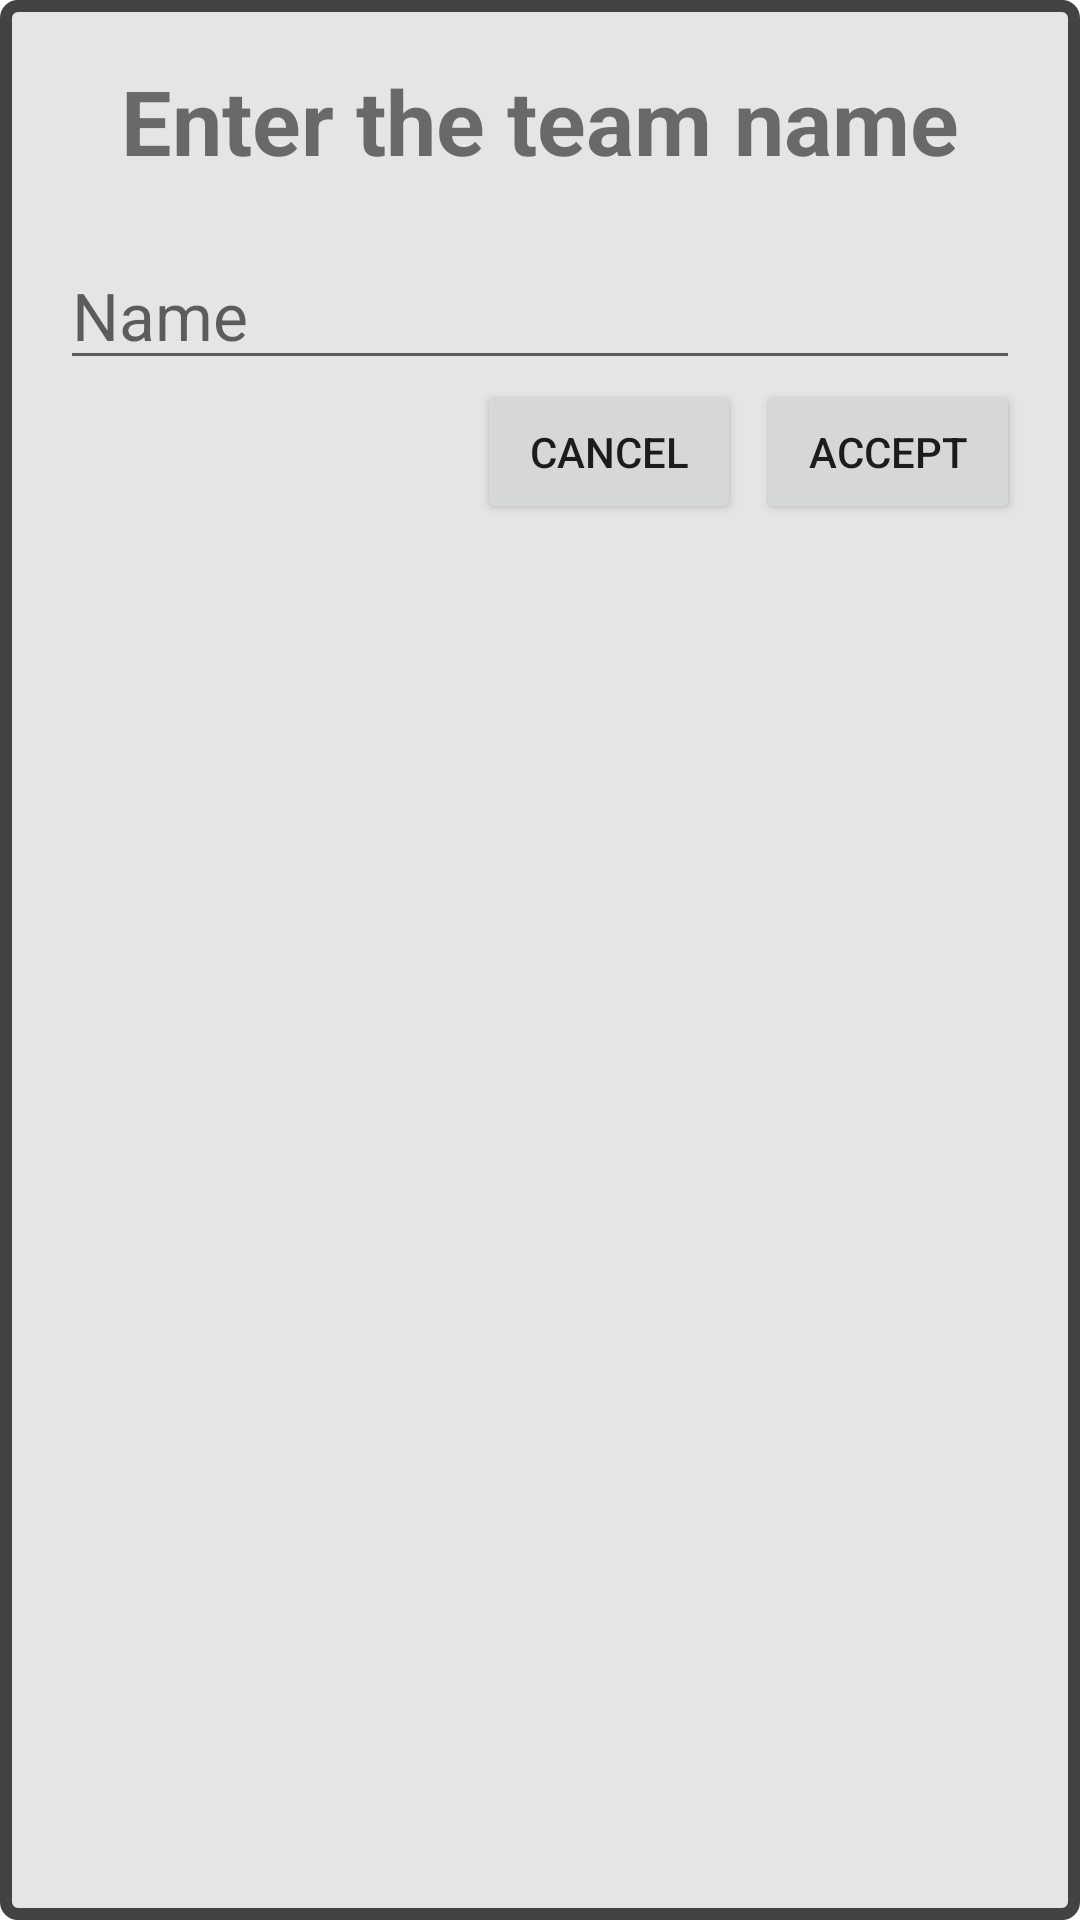

Produce the Android XML layout that renders to this screen, including the resource entries it uses.
<!-- AndroidManifest.xml: application theme Theme.PokePlace -->
<!-- res/layout/dialog_create_team.xml -->
<?xml version="1.0" encoding="utf-8"?>
<LinearLayout xmlns:android="http://schemas.android.com/apk/res/android"
    android:layout_width="match_parent"
    android:layout_height="wrap_content"
    android:background="@drawable/dialog_background"
    android:gravity="center|top"
    android:padding="20dp"
    android:orientation="vertical">

    <TextView
        android:id="@+id/txtCreateTeamTitle"
        android:layout_width="wrap_content"
        android:layout_height="wrap_content"
        android:text="@string/team_name"
        android:textAlignment="center"
        android:textSize="30sp"
        android:layout_marginBottom="20dp"
        android:textStyle="bold" />

    <EditText
        android:id="@+id/editTextTeamName"
        android:layout_width="match_parent"
        android:layout_height="wrap_content"
        android:ems="10"
        android:maxLength="20"
        android:textSize="22sp"
        android:inputType="text"
        android:hint="@string/team_name_placeholder" />

    <LinearLayout
        android:id="@+id/buttonsDialogTeams"
        android:layout_width="match_parent"
        android:layout_height="match_parent"
        android:gravity="end"
        android:orientation="horizontal">
        <Button
            android:id="@+id/btnCancelTeam"
            android:layout_width="wrap_content"
            android:layout_height="wrap_content"
            android:layout_marginEnd="5dp"
            android:text="@string/cancel" />
        <Button
            android:id="@+id/btnAcceptTeam"
            android:layout_width="wrap_content"
            android:layout_height="wrap_content"
            android:text="@string/accept" />
    </LinearLayout>
</LinearLayout>
<!-- resources referenced by this layout -->
<resources>
  <!-- drawable dialog_background (drawable) -->
  <?xml version="1.0" encoding="utf-8"?>
  <shape xmlns:android="http://schemas.android.com/apk/res/android"
      android:shape="rectangle">
      <solid android:color="@color/white_200" />
      <stroke
          android:width="4dp"
          android:color="@color/dark_gray" />
      <corners android:radius="4dp" />
  </shape>
  <string name="accept">Accept</string>
  <string name="cancel">Cancel</string>
  <string name="team_name">Enter the team name</string>
  <string name="team_name_placeholder">Name</string>
  <style name="Theme.PokePlace" parent="Theme.MaterialComponents.DayNight.DarkActionBar">
  
      </style>
  <color name="white_200">#FFE5E5E5</color>
  <color name="dark_gray">#444343</color>
</resources>
